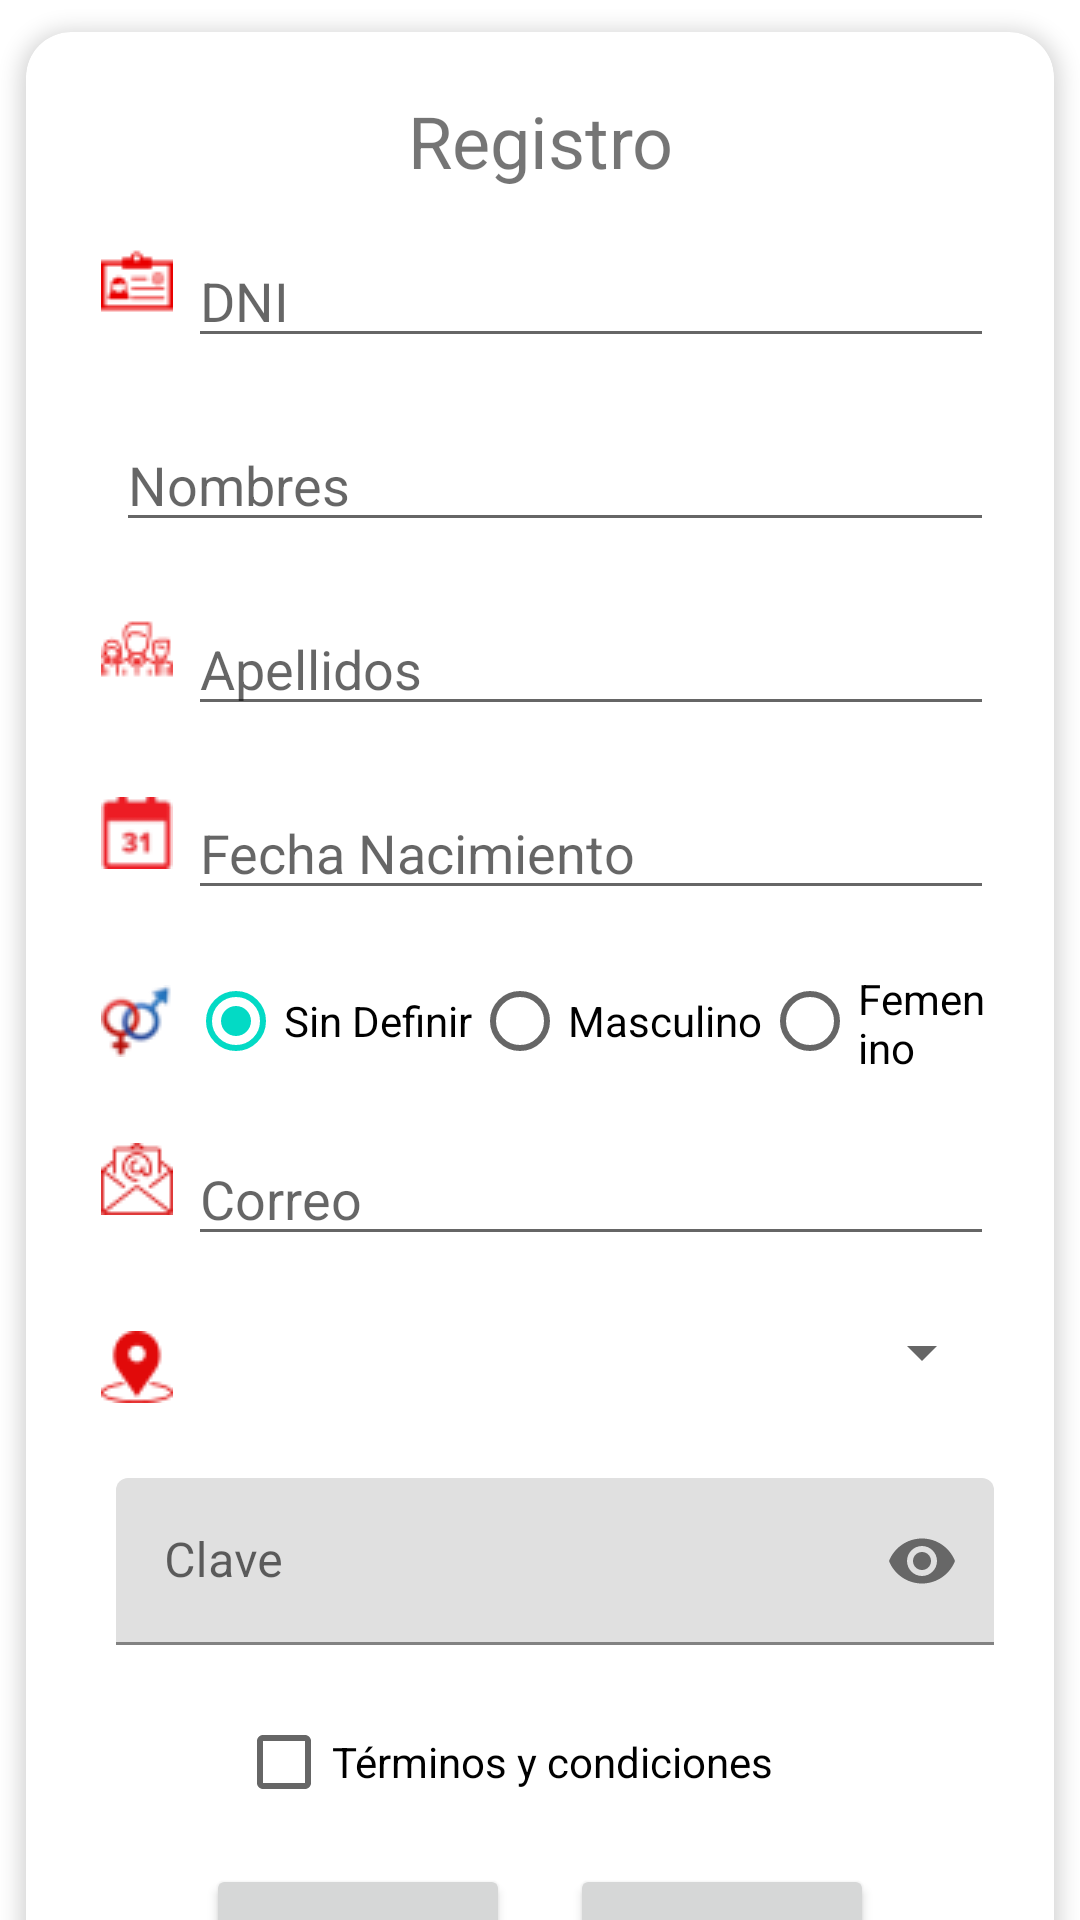

Android layout source for this screen:
<!-- AndroidManifest.xml: application theme Theme.Proyecto -->
<!-- res/layout/activity_registro.xml -->
<?xml version="1.0" encoding="utf-8"?>
<androidx.core.widget.NestedScrollView
    xmlns:android="http://schemas.android.com/apk/res/android"
    xmlns:app="http://schemas.android.com/apk/res-auto"
    xmlns:tools="http://schemas.android.com/tools"
    android:layout_width="match_parent"
    android:layout_height="match_parent"
    tools:context=".actividades.RegistroActivity">




    <androidx.cardview.widget.CardView
        android:layout_width="match_parent"
        android:layout_height="wrap_content"
        app:cardCornerRadius="15dp"
        app:cardElevation="4dp"
        app:cardUseCompatPadding="true">

        <LinearLayout
        android:layout_width="match_parent"
        android:layout_height="match_parent"
        android:orientation="vertical"
        android:layout_margin="20dp">
        <TextView
            android:layout_width="match_parent"
            android:layout_height="wrap_content"
            android:text="@string/regLblTitulo"
            android:gravity="center_horizontal"
            android:textSize="24dp"/>
        <LinearLayout
            android:layout_width="match_parent"
            android:layout_height="wrap_content"
            android:gravity="center_horizontal"
            android:orientation="horizontal">
            <ImageView
                android:layout_width="wrap_content"
                android:layout_height="wrap_content"
                android:layout_gravity="center"
                android:layout_margin="5dp"
                android:src="@drawable/dni"/>
            <EditText
                android:id="@+id/regTxtDNI"
                android:layout_width="match_parent"
                android:layout_height="wrap_content"
                android:maxLength="8"
                android:inputType="number"
                android:layout_marginTop="15dp"
                android:layout_marginBottom="5dp"
                android:hint="@string/regTxtDNI"/>
        </LinearLayout>
        <LinearLayout
            android:layout_width="match_parent"
            android:layout_height="wrap_content"
            android:gravity="center_horizontal"
            android:orientation="horizontal">
            <ImageView
                android:layout_width="wrap_content"
                android:layout_height="wrap_content"
                android:layout_gravity="center"
                android:layout_margin="5dp"
                android:src="@drawable/usuario"/>

            <EditText
                android:id="@+id/regTxtNombre"
                android:layout_width="match_parent"
                android:layout_height="wrap_content"
                android:maxLength="50"
                android:inputType="text"
                android:layout_marginTop="15dp"
                android:layout_marginBottom="5dp"
                android:hint="@string/RegTxtNombre"/>
        </LinearLayout>
        <LinearLayout
            android:layout_width="match_parent"
            android:layout_height="wrap_content"
            android:gravity="center_horizontal"
            android:orientation="horizontal">
            <ImageView
                android:layout_width="wrap_content"
                android:layout_height="wrap_content"
                android:layout_gravity="center"
                android:layout_margin="5dp"
                android:src="@drawable/apellidos"/>
            <EditText
                android:id="@+id/regTxtApellidos"
                android:layout_width="match_parent"
                android:layout_height="wrap_content"
                android:maxLength="50"
                android:inputType="text"
                android:layout_marginTop="15dp"
                android:layout_marginBottom="5dp"
                android:hint="@string/regTxtApellidos"/>
        </LinearLayout>
        <LinearLayout
            android:layout_width="match_parent"
            android:layout_height="wrap_content"
            android:gravity="center_horizontal"
            android:orientation="horizontal">
            <ImageView
                android:layout_width="wrap_content"
                android:layout_height="wrap_content"
                android:layout_gravity="center"
                android:layout_margin="5dp"
                android:src="@drawable/fecha"/>
            <EditText
                android:id="@+id/regtxtFechaNac"
                android:layout_width="match_parent"
                android:layout_height="wrap_content"
                android:clickable="false"
                android:focusable="false"
                android:maxLength="50"
                android:layout_marginTop="15dp"
                android:layout_marginBottom="5dp"
                android:hint="@string/txtRegFechaNac"/>
        </LinearLayout>
        <LinearLayout
            android:layout_width="match_parent"
            android:layout_height="wrap_content"
            android:gravity="center_horizontal"
            android:orientation="horizontal"
            android:layout_marginTop="15dp"
            android:layout_marginBottom="5dp">
            <ImageView
                android:layout_width="wrap_content"
                android:layout_height="wrap_content"
                android:layout_gravity="center"
                android:layout_margin="5dp"
                android:src="@drawable/sexo"/>
            <RadioGroup
                android:id="@+id/regragSexo"
                android:layout_width="match_parent"
                android:layout_height="match_parent"
                android:gravity="center"
                android:orientation="horizontal">
                <RadioButton
                    android:id="@+id/regRabSinDefinir"
                    android:layout_width="wrap_content"
                    android:layout_height="wrap_content"
                    android:checked="true"
                    android:text="@string/regRabSinDefinir" />
                <RadioButton
                    android:id="@+id/regRabMasculino"
                    android:layout_width="wrap_content"
                    android:layout_height="wrap_content"
                    android:checked="false"
                    android:text="@string/regRabMasculino" />
                <RadioButton
                    android:id="@+id/regRabFemenino"
                    android:layout_width="wrap_content"
                    android:layout_height="wrap_content"
                    android:checked="false"
                    android:text="@string/regRabFemenino" />
            </RadioGroup>
        </LinearLayout>
        <LinearLayout
            android:layout_width="match_parent"
            android:layout_height="wrap_content"
            android:gravity="center_horizontal"
            android:orientation="horizontal">
            <ImageView
                android:layout_width="wrap_content"
                android:layout_height="wrap_content"
                android:layout_gravity="center"
                android:layout_margin="5dp"
                android:src="@drawable/email"/>
            <EditText
                android:id="@+id/regTxtCorreo"
                android:layout_width="match_parent"
                android:layout_height="wrap_content"
                android:maxLength="50"
                android:inputType="textEmailAddress"
                android:layout_marginTop="15dp"
                android:layout_marginBottom="5dp"
                android:hint="@string/regTxtCorreo"/>
        </LinearLayout>
        <LinearLayout
            android:layout_width="match_parent"
            android:layout_height="wrap_content"
            android:gravity="center_horizontal"
            android:orientation="horizontal"
            android:layout_marginTop="15dp"
            android:layout_marginBottom="5dp">
            <ImageView
                android:layout_width="wrap_content"
                android:layout_height="wrap_content"
                android:layout_gravity="center"
                android:layout_margin="5dp"
                android:src="@drawable/distrito"/>
            <Spinner
                android:id="@+id/regCboDistritos"
                android:layout_width="match_parent"
                android:layout_height="wrap_content"
                />
        </LinearLayout>

        <LinearLayout
            android:layout_width="match_parent"
            android:layout_height="wrap_content"
            android:gravity="center_horizontal"
            android:orientation="horizontal">
            <ImageView
                android:layout_width="wrap_content"
                android:layout_height="wrap_content"
                android:layout_gravity="center"
                android:layout_margin="5dp"
                android:src="@drawable/clave"/>
            <com.google.android.material.textfield.TextInputLayout
                android:layout_width="match_parent"
                android:layout_height="wrap_content"
                app:passwordToggleEnabled="true">
            <EditText
                android:id="@+id/regTxtClave"
                android:layout_width="match_parent"
                android:layout_height="wrap_content"
                android:maxLength="20"
                android:inputType="textPassword"
                android:layout_marginTop="15dp"
                android:layout_marginBottom="5dp"
                android:hint="@string/regTxtClave"/>
            </com.google.android.material.textfield.TextInputLayout>
        </LinearLayout>
        <CheckBox
            android:id="@+id/regChkTerminos"
            android:layout_width="match_parent"
            android:layout_height="wrap_content"
            android:layout_marginLeft="50dp"
            android:layout_marginBottom="10dp"
            android:layout_marginTop="10dp"
            android:text="@string/regChkTerminos" />

        <LinearLayout
            android:layout_width="match_parent"
            android:layout_height="wrap_content"
            android:gravity="center"
            android:orientation="horizontal"
            android:layout_marginBottom="40dp">
            <Button
                android:id="@+id/regBtnRegistrar"
                android:layout_width="match_parent"
                android:layout_height="wrap_content"
                android:text="@string/regBtnRegistrar"
                android:layout_weight="1"
                android:textStyle="bold"
                android:layout_marginLeft="40dp"
                android:layout_marginRight="10dp"
                android:textAllCaps="false"/>
            <Button
                android:id="@+id/regBtnCancelar"
                android:layout_width="match_parent"
                android:layout_height="wrap_content"
                android:text="@string/regBtnCancelar"
                android:textStyle="bold"
                android:layout_marginLeft="10dp"
                android:layout_marginRight="40dp"
                android:layout_weight="1"
                android:textAllCaps="false"/>
        </LinearLayout>
    </LinearLayout>

    </androidx.cardview.widget.CardView>






</androidx.core.widget.NestedScrollView>
<!-- resources referenced by this layout -->
<resources>
  <!-- drawable apellidos: png bitmap (drawable, 1244 bytes) -->
  <!-- drawable distrito: png bitmap (drawable, 1058 bytes) -->
  <!-- drawable dni: png bitmap (drawable, 873 bytes) -->
  <!-- drawable email: png bitmap (drawable, 1108 bytes) -->
  <!-- drawable fecha: png bitmap (drawable, 1454 bytes) -->
  <!-- drawable sexo: png bitmap (drawable, 1835 bytes) -->
  <string name="RegTxtNombre">Nombres</string>
  <string name="regBtnCancelar">Cancelar</string>
  <string name="regBtnRegistrar">Registrar</string>
  <string name="regChkTerminos">Términos y condiciones</string>
  <string name="regLblTitulo">Registro</string>
  <string name="regRabFemenino">Femenino</string>
  <string name="regRabMasculino">Masculino</string>
  <string name="regRabSinDefinir">Sin Definir</string>
  <string name="regTxtApellidos">Apellidos</string>
  <string name="regTxtClave">Clave</string>
  <string name="regTxtCorreo">Correo</string>
  <string name="regTxtDNI">DNI</string>
  <string name="txtRegFechaNac">Fecha Nacimiento</string>
  <style name="Theme.Proyecto" parent="Theme.MaterialComponents.DayNight.NoActionBar">
          
          <item name="colorPrimary">@color/purple_500</item>
          <item name="colorPrimaryVariant">@color/purple_700</item>
          <item name="colorOnPrimary">@color/white</item>
          
          <item name="colorSecondary">@color/teal_200</item>
          <item name="colorSecondaryVariant">@color/teal_700</item>
          <item name="colorOnSecondary">@color/black</item>
          
          <item name="android:statusBarColor">?attr/colorPrimaryVariant</item>
          
      </style>
  <!-- not gathered from this repository: default colours our renderer supplied (Android Studio template values) -->
  <color name="purple_500">#FF6200EE</color>
  <color name="purple_700">#FF3700B3</color>
  <color name="teal_200">#FF03DAC5</color>
  <color name="teal_700">#FF018786</color>
  <color name="black">#FF000000</color>
  <color name="white">#FFFFFFFF</color>
</resources>
